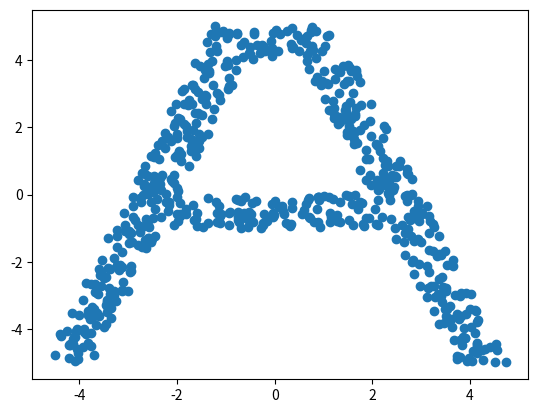

This chart was generated by the following Python code:
def assert_A(point):

    x, y = point

    assert isinstance(x, float) and isinstance(y, float)

    inside_outer_left_arm    = lambda x, y: y < 10  * (x+3) / 3.5
    inside_outer_right_arm   = lambda x, y: y < -10 * (x-3) / 3.5
    outside_inner_left_arm   = lambda x, y: y > 10  * (x+2) / 3.5
    outside_inner_right_arm  = lambda x, y: y > -10 * (x-2) / 3.5

    return (-1 <= y <= 0 or 4 <= y <= 5)  and (inside_outer_left_arm(x, y) and inside_outer_right_arm(x, y)) \
        or (-5 <= y <= -1 or 0 <= y <= 4) and (inside_outer_left_arm(x, y) and outside_inner_left_arm(x, y) or inside_outer_right_arm(x, y) and outside_inner_right_arm(x, y))

if __name__ == '__main__':

    import numpy as np
    import matplotlib.pyplot as plt

    sample_size = 10_000
    sample = np.random.uniform(-10, 10, (sample_size, 2)).tolist()
    sample = [point for point in sample if assert_A(point)]

    plt.scatter(*zip(*sample))
    plt.show()